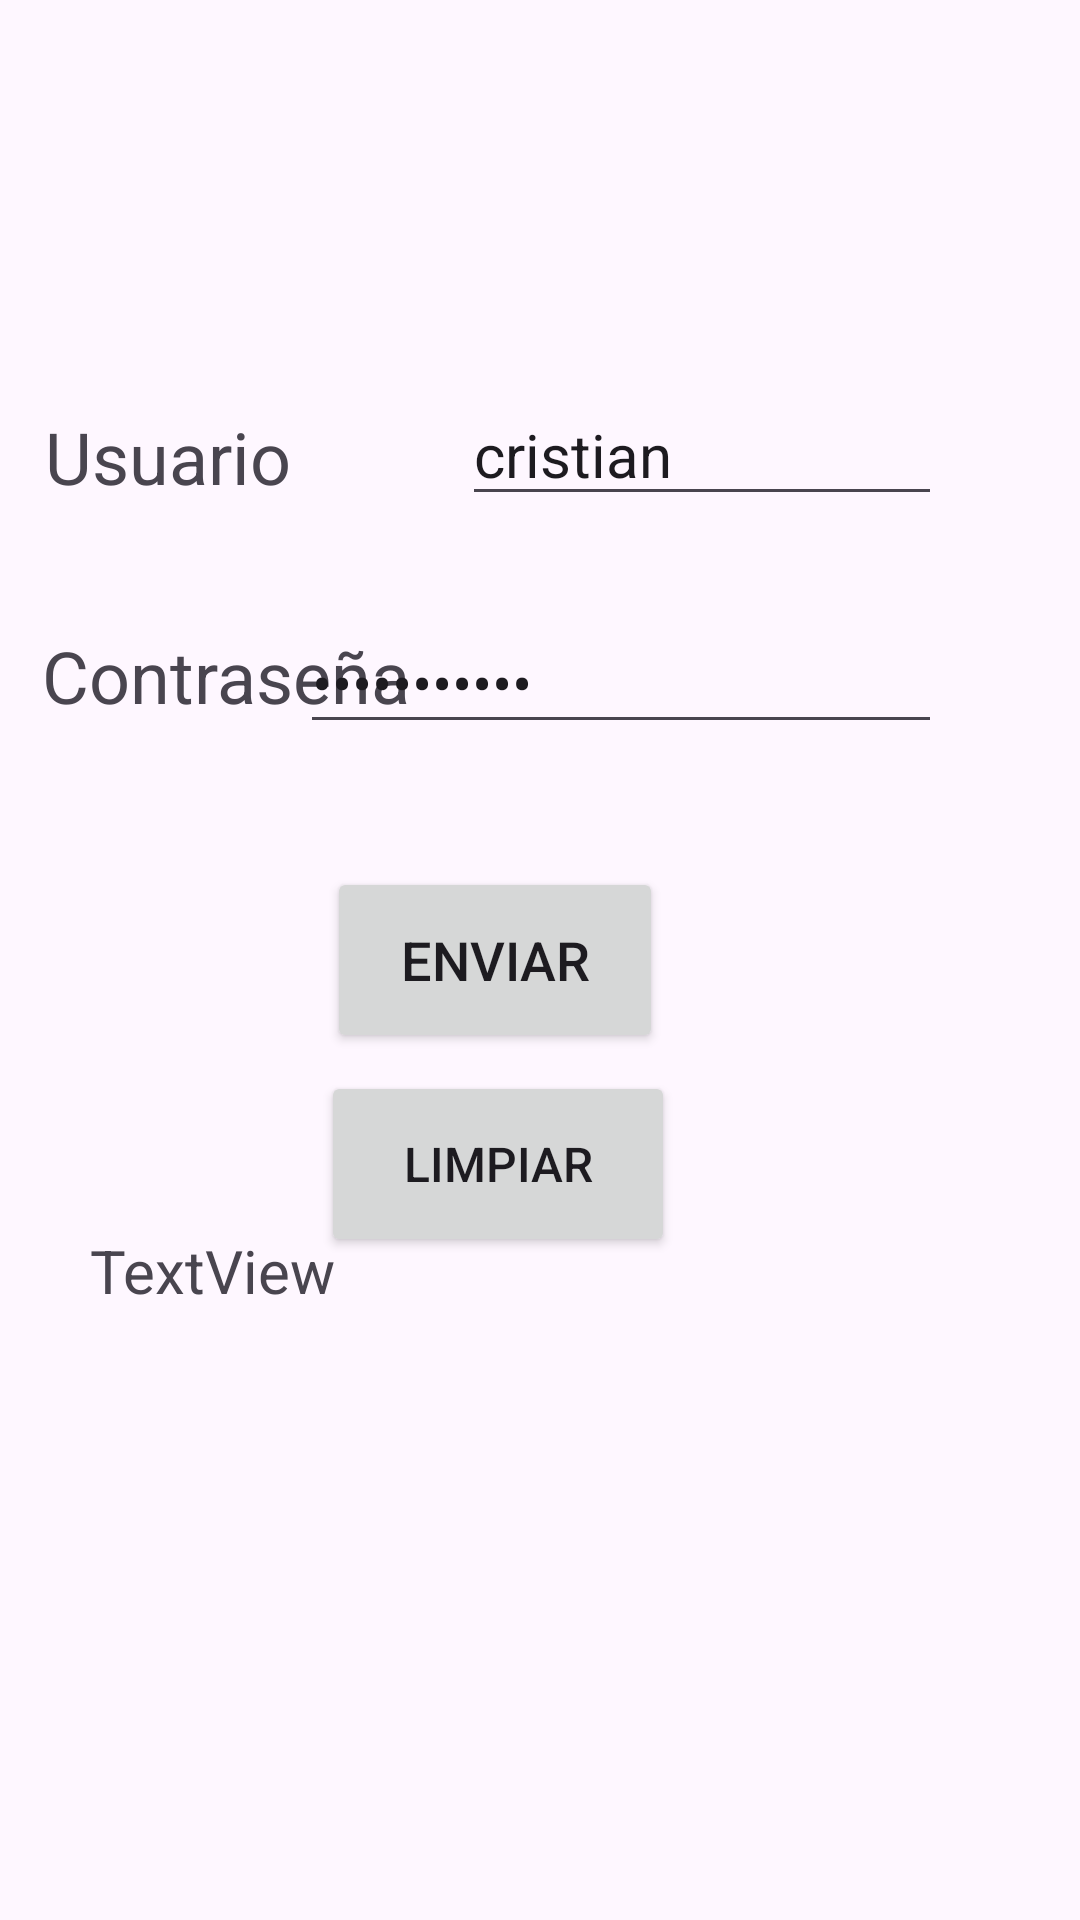

Layout XML and referenced resources for this Android screen:
<!-- AndroidManifest.xml: application theme Theme.WebServiceeeee -->
<!-- res/layout/activity_main.xml -->
<?xml version="1.0" encoding="utf-8"?>
<RelativeLayout xmlns:android="http://schemas.android.com/apk/res/android"
    xmlns:app="http://schemas.android.com/apk/res-auto"
    xmlns:tools="http://schemas.android.com/tools"
    android:layout_width="match_parent"
    android:layout_height="match_parent"
    tools:context=".MainActivity">

    <TextView
        android:id="@+id/usuario"
        android:layout_width="94dp"
        android:layout_height="35dp"
        android:layout_alignParentStart="true"
        android:layout_alignParentTop="true"
        android:layout_marginStart="15dp"
        android:layout_marginTop="136dp"
        android:text="Usuario"
        android:textSize="24sp"
        tools:layout_editor_absoluteX="41dp"
        tools:layout_editor_absoluteY="107dp" />

    <TextView
        android:id="@+id/contras"
        android:layout_width="wrap_content"
        android:layout_height="wrap_content"
        android:layout_alignParentStart="true"
        android:layout_alignParentTop="true"
        android:layout_marginStart="14dp"
        android:layout_marginTop="209dp"
        android:text="Contraseña"
        android:textSize="24sp"
        tools:layout_editor_absoluteX="43dp"
        tools:layout_editor_absoluteY="162dp" />

    <EditText
        android:id="@+id/userText"
        android:layout_width="wrap_content"
        android:layout_height="wrap_content"
        android:layout_alignParentStart="true"
        android:layout_alignParentTop="true"
        android:layout_alignParentEnd="true"
        android:layout_marginStart="154dp"
        android:layout_marginTop="128dp"
        android:layout_marginEnd="46dp"
        android:ems="10"
        android:inputType="text"
        android:text="cristian"
        android:textSize="20sp"
        tools:layout_editor_absoluteX="166dp"
        tools:layout_editor_absoluteY="106dp" />

    <EditText
        android:id="@+id/PasswordText"
        android:layout_width="214dp"
        android:layout_height="wrap_content"
        android:layout_alignParentTop="true"
        android:layout_alignParentEnd="true"
        android:layout_marginTop="204dp"
        android:layout_marginEnd="46dp"
        android:ems="10"
        android:inputType="textPassword"
        android:text="cristian123"
        android:textSize="20sp"
        tools:layout_editor_absoluteX="166dp"
        tools:layout_editor_absoluteY="162dp" />

    <Button
        android:id="@+id/EnviarBT"
        android:layout_width="112dp"
        android:layout_height="62dp"
        android:layout_alignParentEnd="true"
        android:layout_centerVertical="true"
        android:layout_marginEnd="139dp"
        android:onClick="btenviar"
        android:text="Enviar"
        android:textSize="18sp"
        app:layout_constraintEnd_toEndOf="parent"
        app:layout_constraintStart_toStartOf="parent"
        tools:layout_editor_absoluteY="247dp" />

    <TextView
        android:id="@+id/resultado"
        android:layout_width="wrap_content"
        android:layout_height="wrap_content"
        android:layout_alignParentStart="true"
        android:layout_alignParentBottom="true"
        android:layout_marginStart="30dp"
        android:layout_marginBottom="203dp"
        android:text="TextView"
        android:textSize="20sp" />

    <Button
        android:id="@+id/button"
        android:layout_width="118dp"
        android:layout_height="62dp"
        android:layout_alignParentEnd="true"
        android:layout_alignParentBottom="true"
        android:layout_marginEnd="135dp"
        android:layout_marginBottom="221dp"
        android:onClick="btlimpiar"
        android:text="Limpiar"
        android:textSize="16sp" />
</RelativeLayout>
<!-- resources referenced by this layout -->
<resources>
  <style name="Theme.WebServiceeeee" parent="Base.Theme.WebServiceeeee" />
  <style name="Base.Theme.WebServiceeeee" parent="Theme.Material3.DayNight.NoActionBar">
          
          
      </style>
</resources>
